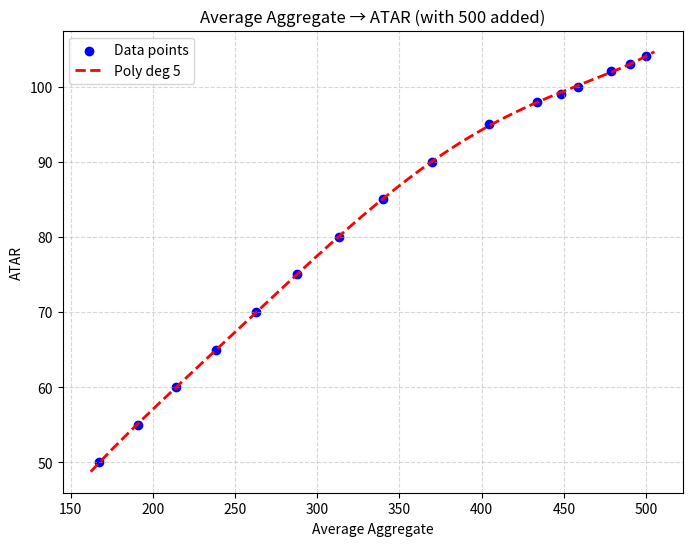

This figure's Python source:
import numpy as np
import matplotlib.pyplot as plt

# Data from annual NESA scaling report
aggregates = np.array([478.1, 458.8, 447.8, 433.8, 404.2, 370.0, 341.8, 315.8, 290.8, 267.2, 244.1, 221.1, 198.3, 175.5])
atar = np.array([102, 100, 99.00, 98.00, 95.00, 90.00, 85.00, 80.00, 75.00, 70.00, 65.00, 60.00, 55.00, 50.00])

yearly_data = np.array([
    [478.1, 478.8, 478.1, 479.8, 477.4],
    [458.8, 458.7, 459.9, 459.3, 455.9],
    [447.8, 448.0, 449.1, 449.5, 445.6],
    [433.8, 433.7, 434.3, 435.0, 431.6],
    [404.2, 404.8, 404.6, 405.5, 403.5],
    [370.1, 369.8, 368.9, 370.0, 369.2],
    [341.8, 340.2, 338.9, 340.2, 340.2],
    [315.8, 313.5, 310.9, 313.0, 312.6],
    [290.8, 288.0, 285.2, 287.4, 286.2],
    [267.2, 263.8, 259.5, 261.8, 260.6],
    [244.1, 239.8, 234.4, 236.8, 235.4],
    [221.1, 217.2, 210.4, 212.5, 210.1],
    [198.3, 195.4, 186.4, 188.2, 185.3],
    [175.5, 172.8, 162.8, 164.3, 160.6]
])

avg_aggregates = yearly_data.mean(axis=1)

avg_aggregates = np.append(avg_aggregates, 500)
avg_aggregates = np.append(avg_aggregates, 490)
atar = np.append(atar, 104)
atar = np.append(atar, 103)

degree = 5
poly = np.poly1d(np.polyfit(avg_aggregates, atar, degree))

print("Polynomial mapping Average Aggregate to ATAR:")
print(poly)
print("Coefficients (highest degree first):")
print(poly.coeffs)

x_line = np.linspace(min(avg_aggregates)-5, max(avg_aggregates)+5, 200)
y_line = poly(x_line)

plt.figure(figsize=(8,6))
plt.scatter(avg_aggregates, atar, color='blue', label='Data points')
plt.plot(x_line, y_line, color='red', linestyle='--', linewidth=2, label=f'Poly deg {degree}')
plt.xlabel("Average Aggregate")
plt.ylabel("ATAR")
plt.title("Average Aggregate → ATAR (with 500 added)")
plt.grid(True, linestyle="--", alpha=0.5)
plt.legend()
plt.show()
